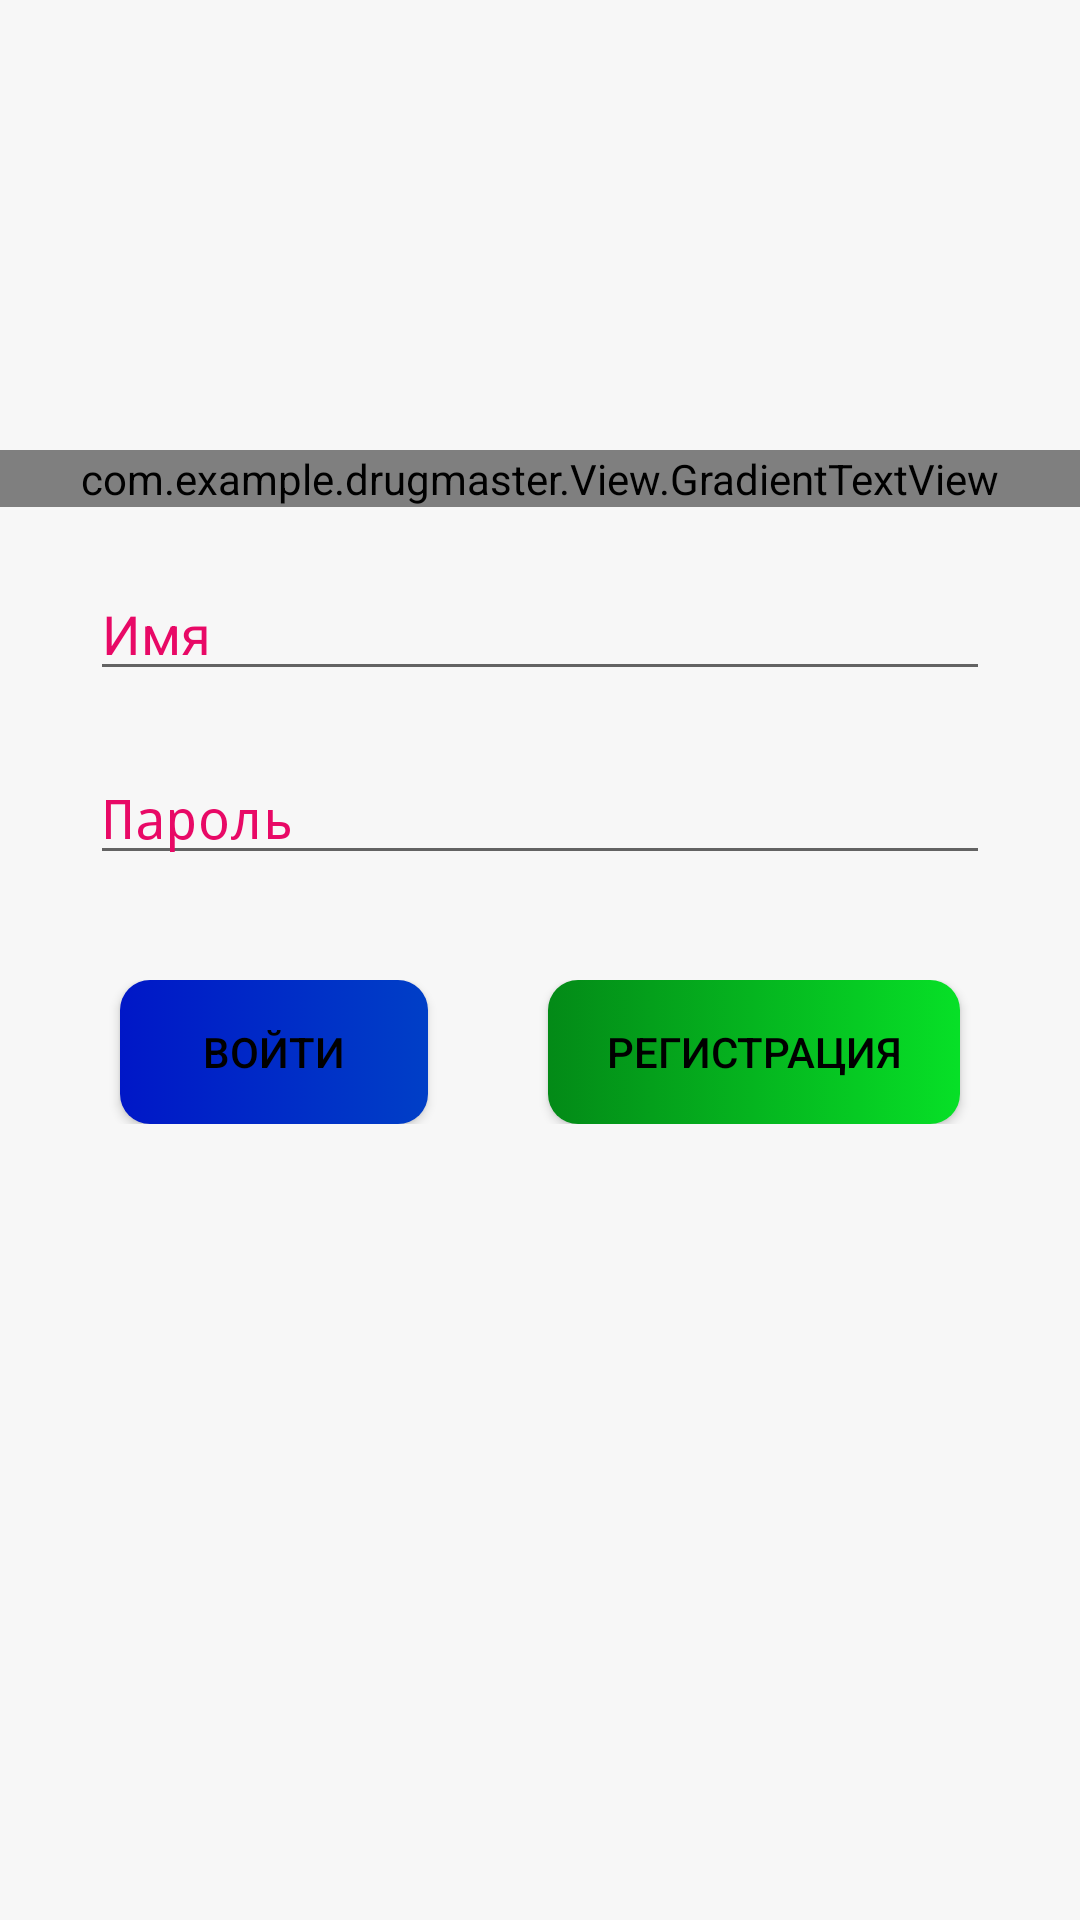

Layout XML and referenced resources for this Android screen:
<!-- AndroidManifest.xml: application theme AppTheme -->
<!-- res/layout/activity_main.xml -->
<?xml version="1.0" encoding="utf-8"?>
<LinearLayout xmlns:android="http://schemas.android.com/apk/res/android"
    xmlns:tools="http://schemas.android.com/tools"
    android:layout_width="match_parent"
    android:layout_height="match_parent"
    android:orientation="vertical"
    android:background="@color/activityBackround"
    tools:context=".MainActivity">

    <ScrollView
        android:layout_width="match_parent"
        android:layout_height="match_parent"
        android:background="@color/activityBackround"
        tools:ignore="UselessParent">

        <LinearLayout
            android:layout_width="match_parent"
            android:layout_height="wrap_content"
            android:orientation="vertical">

            <com.example.drugmaster.View.GradientTextView
                android:id="@+id/welcome_id"
                style="@android:style/Widget.Material.TextView.SpinnerItem"
                android:layout_width="match_parent"
                android:layout_height="wrap_content"
                android:layout_marginTop="150sp"
                android:gravity="center"
                android:text="@string/welcome_to_dragmaster"
                android:textColorHighlight="@android:color/darker_gray"
                android:textSize="24sp"
                android:textStyle="bold" />

            <EditText
                android:id="@+id/UserLogin"
                android:layout_width="match_parent"
                android:layout_height="wrap_content"
                android:layout_marginHorizontal="30sp"
                android:layout_marginTop="20sp"
                android:autofillHints=""
                android:ems="10"
                android:hint="@string/name"
                android:inputType="textPersonName"
                android:textColor="@color/colorPrimaryDark"
                android:textColorHint="#e80966"
                android:textColorLink="#e80966"
                tools:ignore="LabelFor,UnusedAttribute" />

            <EditText
                android:id="@+id/userPassoword"
                android:layout_width="match_parent"
                android:layout_height="wrap_content"
                android:layout_marginHorizontal="30sp"
                android:layout_marginTop="20sp"
                android:autofillHints=""
                android:ems="10"
                android:hint="@string/password"
                android:inputType="textPassword"
                android:textColor="@color/colorPrimaryDark"
                android:textColorHint="#e80966"
                android:textColorLink="#e80966"
                tools:ignore="LabelFor,UnusedAttribute" />

            <LinearLayout
                android:layout_width="match_parent"
                android:layout_height="match_parent"
                android:layout_marginHorizontal="20sp"
                android:layout_marginTop="35sp"
                android:layout_marginBottom="30sp"
                android:orientation="horizontal"
                tools:ignore="UnusedAttribute">

                <Button
                    android:id="@+id/signIn"
                    android:layout_width="wrap_content"
                    android:layout_height="wrap_content"
                    android:layout_marginHorizontal="20sp"
                    android:layout_weight="2"
                    android:background="@drawable/sing_in_button"
                    android:text="@string/singin"
                    android:textColor="@color/colorPrimaryDark"
                    tools:ignore="ButtonStyle" />

                <Button
                    android:id="@+id/registration"
                    android:layout_width="wrap_content"
                    android:layout_height="wrap_content"
                    android:layout_marginHorizontal="20sp"
                    android:layout_weight="3"
                    android:background="@drawable/registration_button"
                    android:paddingHorizontal="8sp"
                    android:text="@string/registration"
                    android:textColor="@color/colorPrimaryDark"
                    tools:ignore="ButtonStyle,RtlHardcoded" />
            </LinearLayout>

        </LinearLayout>
    </ScrollView>


</LinearLayout>
<!-- resources referenced by this layout -->
<resources>
  <color name="activityBackround">#f7f7f7</color>
  <color name="colorPrimaryDark">#000000</color>
  <!-- drawable registration_button (drawable) -->
  <?xml version="1.0" encoding="utf-8"?>
  <selector xmlns:android="http://schemas.android.com/apk/res/android">
      <item android:state_pressed="true" >
          <shape android:shape="rectangle"  >
              <corners android:radius="10sp" />
              <gradient android:angle="180" android:startColor="#027a42" android:endColor="#026b3a" />
          </shape>
      </item>
      <item>
          <shape android:shape="rectangle"  >
              <corners android:radius="10sp" />
              <gradient android:angle="180" android:startColor="#07e027" android:endColor="#038a17" />
          </shape>
      </item>
  </selector>
  <!-- drawable sing_in_button (drawable) -->
  <?xml version="1.0" encoding="utf-8"?>
  <selector xmlns:android="http://schemas.android.com/apk/res/android">
      <item android:state_pressed="true" >
          <shape android:shape="rectangle"  >
              <corners android:radius="10sp" />
              <gradient android:angle="180" android:startColor="#969fe0" android:endColor="#aa96e0" />
          </shape>
      </item>
      <item>
          <shape android:shape="rectangle"  >
              <corners android:radius="10sp" />
              <gradient android:angle="180" android:startColor="#003fc7" android:endColor="#0017c7" />
          </shape>
      </item>
  </selector>
  <string name="name">  Имя</string>
  <string name="password"> Пароль</string>
  <string name="registration">Регистрация</string>
  <string name="singin">Войти</string>
  <string name="welcome_to_dragmaster">Добро пожаловать в \n DrugMaster</string>
  <style name="AppTheme" parent="Theme.AppCompat.Light">
          
          <item name="colorPrimary">@color/colorPrimary</item>
          <item name="colorPrimaryDark">@color/colorPrimaryDark</item>
          <item name="colorAccent">@color/colorAccent</item>
          <item name="android:textColorPrimary">@color/first</item>
      </style>
  <color name="colorPrimary">#ffffff</color>
  <color name="colorAccent">#ed0739</color>
  <color name="first">#fc0320</color>
</resources>
